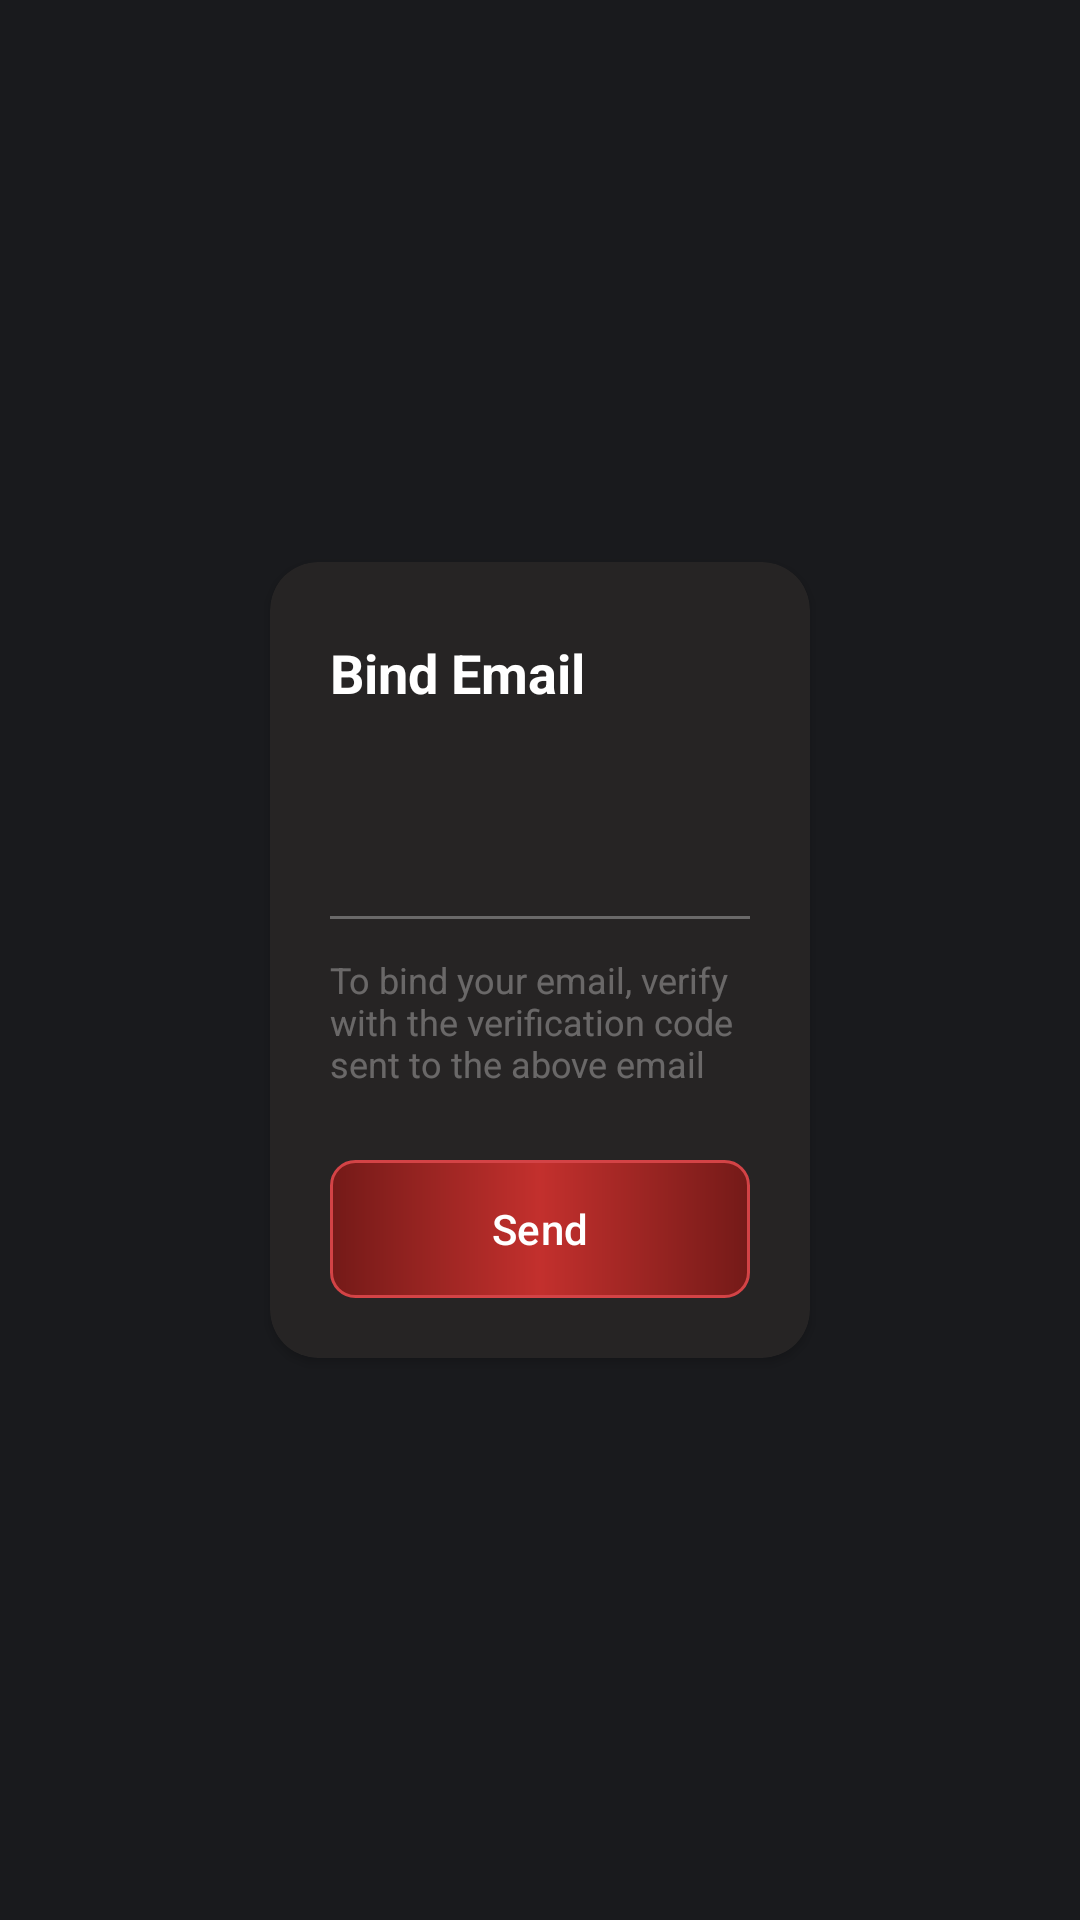

Reconstruct the res/layout file that produces this screen, plus the resources it refers to.
<!-- AndroidManifest.xml: application theme Theme.GenStreamUI -->
<!-- res/layout/dialog_bind_email.xml -->
<?xml version="1.0" encoding="utf-8"?>
<androidx.constraintlayout.widget.ConstraintLayout xmlns:android="http://schemas.android.com/apk/res/android"
    xmlns:app="http://schemas.android.com/apk/res-auto"
    android:layout_width="match_parent"
    android:layout_height="wrap_content">

    <androidx.cardview.widget.CardView
        android:layout_width="0dp"
        android:layout_height="wrap_content"
        app:layout_constraintWidth_percent="0.5"
        app:layout_constraintTop_toTopOf="parent"
        app:layout_constraintBottom_toBottomOf="parent"
        app:layout_constraintStart_toStartOf="parent"
        app:layout_constraintEnd_toEndOf="parent"
        app:cardBackgroundColor="@color/card_bg"
        app:cardCornerRadius="16dp">

    <LinearLayout
        android:layout_width="match_parent"
        android:layout_height="wrap_content"
        android:orientation="vertical"
        android:padding="20dp">

        <RelativeLayout
            android:layout_width="match_parent"
            android:layout_height="wrap_content"
            android:layout_marginBottom="16dp">

            <TextView
                android:layout_width="wrap_content"
                android:layout_height="wrap_content"
                android:layout_centerVertical="true"
                android:text="Bind Email"
                android:textColor="@color/text_primary"
                android:textSize="18sp"
                android:textStyle="bold" />

            <ImageView
                android:id="@+id/btnClose"
                android:layout_width="34dp"
                android:layout_height="34dp"
                android:layout_alignParentEnd="true"
                android:layout_centerVertical="true"
                android:background="?attr/selectableItemBackgroundBorderless"
                android:clickable="true"
                android:focusable="true"
                android:padding="5dp"
                android:src="@drawable/ic_close"
                app:tint="@color/white" />
        </RelativeLayout>

        <EditText
            android:id="@+id/etEmail"
            android:layout_width="match_parent"
            android:layout_height="48dp"
            android:background="@null"
            android:hint=""
            android:inputType="textEmailAddress"
            android:textColor="@color/white"
            android:textColorHint="@color/text_secondary"
            android:textSize="16sp" />

        <View
            android:layout_width="match_parent"
            android:layout_height="1dp"
            android:layout_marginBottom="12dp"
            android:background="@color/text_secondary" />

        <TextView
            android:layout_width="match_parent"
            android:layout_height="wrap_content"
            android:text="To bind your email, verify with the verification code sent to the above email"
            android:textColor="@color/text_secondary"
            android:textSize="12sp" />

        <com.google.android.material.button.MaterialButton
            android:id="@+id/btnSend"
            android:layout_width="match_parent"
            android:layout_height="46dp"
            android:layout_marginTop="24dp"
            android:background="@drawable/bg_button_connect"
            android:text="Send"
            android:textAllCaps="false"
            android:textColor="@color/white"
            android:textSize="14sp"
            app:backgroundTint="@null" />

    </LinearLayout>
    </androidx.cardview.widget.CardView>
</androidx.constraintlayout.widget.ConstraintLayout>
<!-- resources referenced by this layout -->
<resources>
  <color name="card_bg">#262424</color>
  <color name="text_primary">#FFFFFF</color>
  <color name="text_secondary">#50FFFFFF</color>
  <color name="white">#FFFFFFFF</color>
  <!-- drawable bg_button_connect (drawable) -->
  <?xml version="1.0" encoding="utf-8"?>
  <shape xmlns:android="http://schemas.android.com/apk/res/android"
      android:shape="rectangle">
      <gradient
          android:startColor="#741A18"
          android:centerColor="#C3302D"
          android:endColor="#741A18"
          android:angle="0" />
      <corners android:radius="8dp" />
      <stroke
          android:width="1dp"
          android:color="#D34346" />
  </shape>
  <style name="Theme.GenStreamUI" parent="Base.Theme.GenStreamUI" />
  <style name="Base.Theme.GenStreamUI" parent="Theme.Material3.DayNight.NoActionBar">
          
          
          
          <item name="android:windowBackground">@color/bg_color</item>
          <item name="android:windowSplashScreenBackground" tools:targetApi="s">@color/bg_color</item>
      </style>
  <color name="bg_color">#191A1D</color>
</resources>
